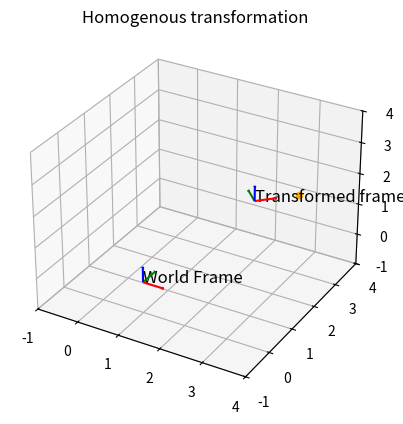

Reproduce this figure in Python.
import numpy as np
import matplotlib.pyplot as plt

from mpl_toolkits.mplot3d import Axes3D

def plot_frame(ax, R, o, label, length=0.5):
    x_axis = o + R.dot(np.array([length, 0, 0]))
    y_axis = o + R.dot(np.array([0, length, 0]))
    z_axis = o + R.dot(np.array([0, 0, length]))
    
    ax.quiver(o[0], o[1], o[2], x_axis[0]-o[0], x_axis[1]-o[1], x_axis[2]-o[2], 
              color='r', arrow_length_ratio=0.1)
    ax.quiver(o[0], o[1], o[2], y_axis[0]-o[0], y_axis[1]-o[1], y_axis[2]-o[2], 
              color='g', arrow_length_ratio=0.1)
    ax.quiver(o[0], o[1], o[2], z_axis[0]-o[0], z_axis[1]-o[1], z_axis[2]-o[2], 
              color='b', arrow_length_ratio=0.1)
    
    ax.text(o[0], o[1], o[2], label, fontsize=12, color='k')
    
def Rz(alpha):
    c = np.cos(alpha)
    s = np.sin(alpha)
    return np.array(([c, -s, 0],
                     [s, c, 0],
                     [0, 0, 1]))
    
def Ry(beta):
    c = np.cos(beta)
    s = np.sin(beta)
    return np.array(([c, 0, s],
                     [0, 1, 0],
                     [-s, 0, c]))
    
def Rx(gamma):
    c = np.cos(gamma)
    s = np.sin(gamma)
    return np.array(([1, 0, 0],
                     [0, c, -s],
                     [0, s, c]))
    
def homogenous_transform(R, o):
    T = np.eye(4)
    T[:3, :3] = R
    T[:3, 3] = o
    return T

def transform_point_homogenous(T, p):
    p_homog = np.append(p,1)
    p_transformed = T @(p_homog)
    return p_transformed[:3]

if __name__=="__main__":
    R_example = Rz(np.deg2rad(45))
    o_example = np.array([2, 3, 1])
    A_example = homogenous_transform(R_example, o_example)
    p_local = np.array([1, 0, 0])
    print("Transformed point", transform_point_homogenous(A_example, p_local))
    print("Local point", p_local)
    
    fig = plt.figure()
    
    #subplot1
    ax = fig.add_subplot(111, projection='3d')
    plot_frame(ax, np.eye(3), np.array([1,0,0]), "World Frame")
    plot_frame(ax, R_example, o_example, "Transformed frame")
    p_world = transform_point_homogenous(A_example, p_local)
    ax.scatter(*p_world, color='orange', label='Transformed point')

    ax.set_title("Homogenous transformation")
    
    ax.set_xlim(-1,4)
    ax.set_ylim(-1,4)
    ax.set_zlim(-1,4)
   
    plt.show()
    
